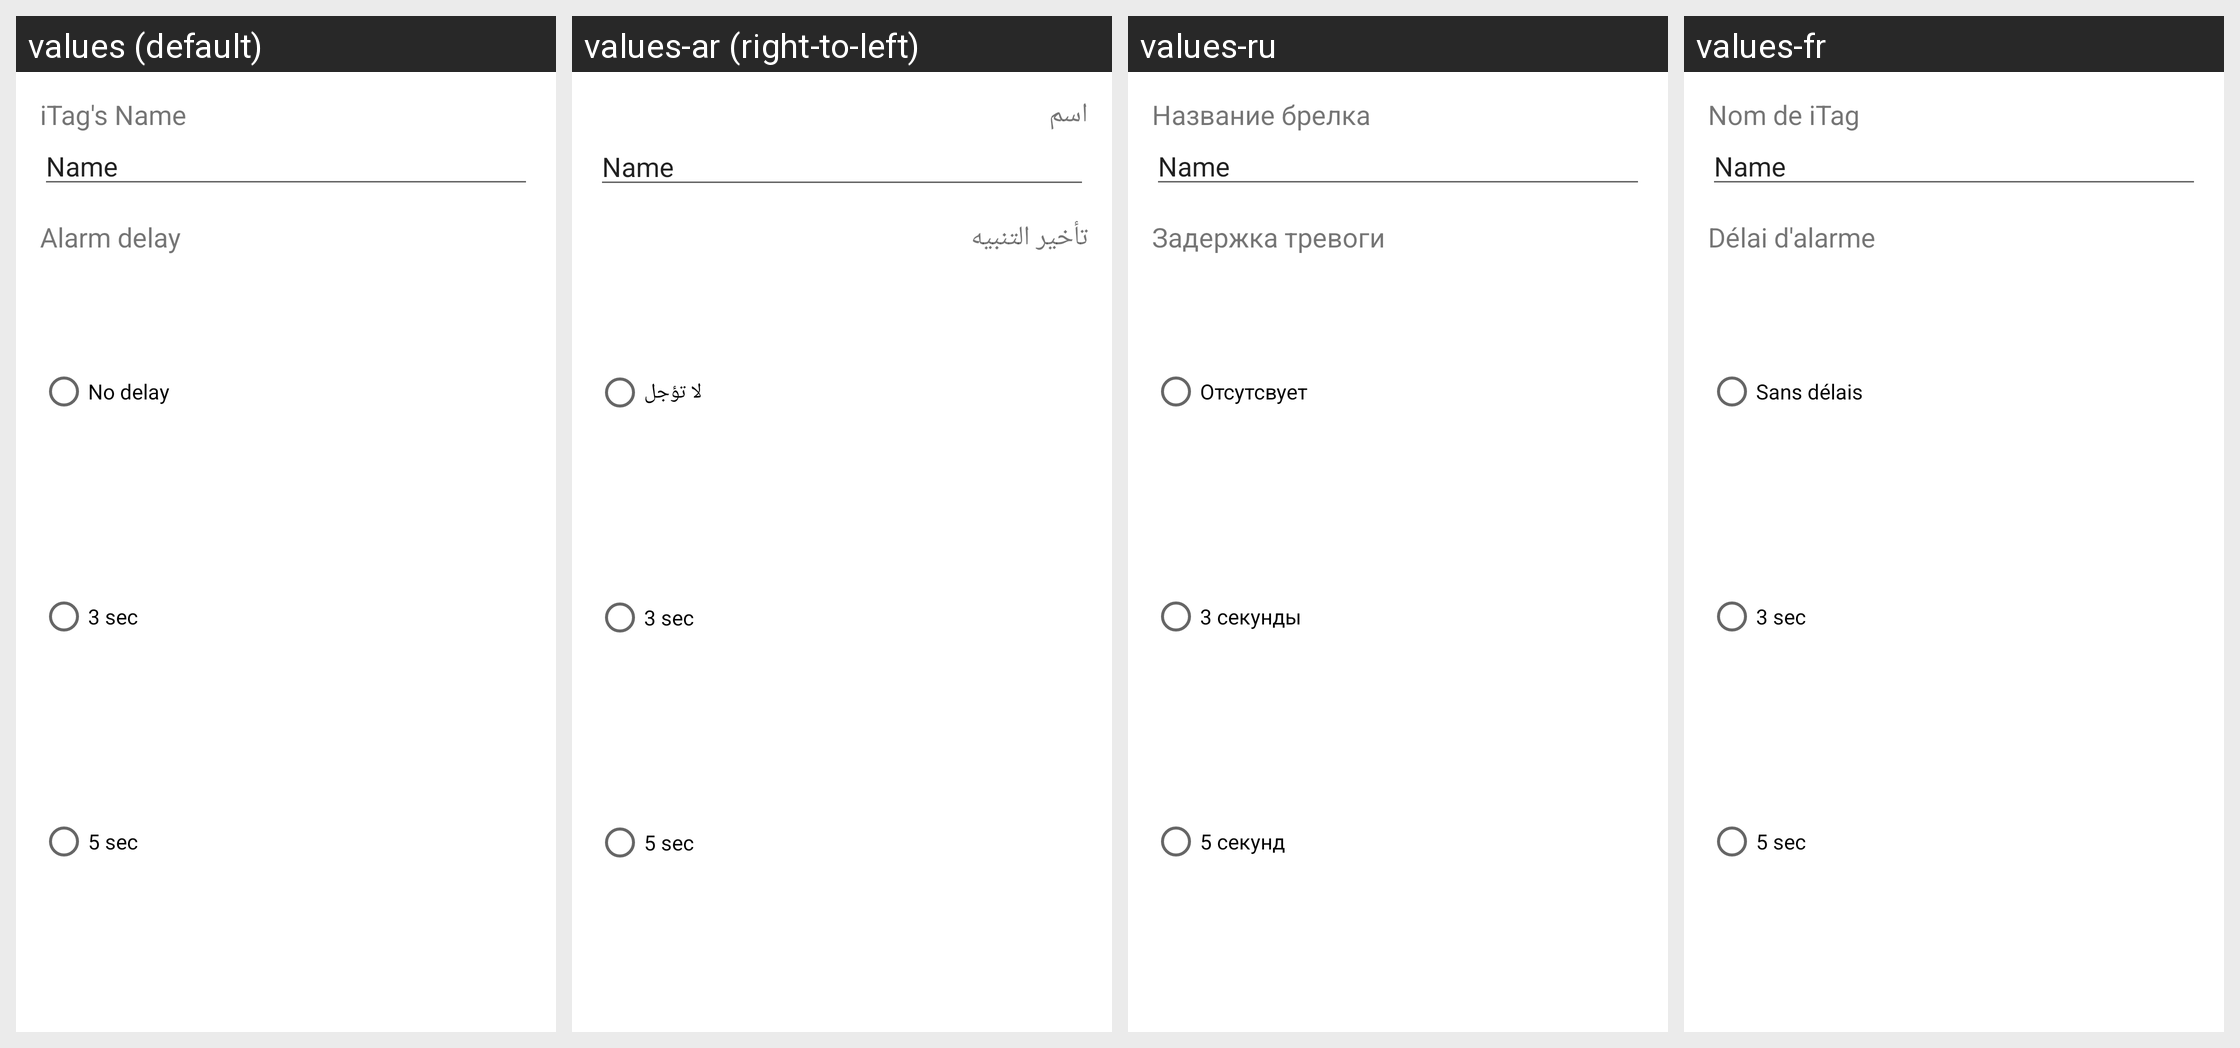

Here is an Android app screen in its default locale and in the app's own translations. Write out the translated-string differences for the strings that appear on this screen.
Android screen res/layout/fragment_set_name.xml rendered under 4 locales, left to right: values (default), values-ar (right-to-left), values-ru, values-fr. Device: Nexus 5 (rendered at 1080×1920; each locale shown at half size, 540×960, under a caption strip naming it); theme AppTheme.
Other locales in the repository, not shown: values-es, values-it, values-pt.
Strings drawn on this screen, with the default value and each locale's value (text and hints the layout hard-codes, and strings that could not be matched under every locale, appear in the picture but are not listed):

itag_name
  values: iTag's Name
  values-ar: اسم
  values-ru: Название брелка
  values-fr: Nom de iTag

itag_alarm_delay
  values: Alarm delay
  values-ar: تأخير التنبيه
  values-ru: Задержка тревоги
  values-fr: Délai d'alarme

itag_alarm_delay_0
  values: No delay
  values-ar: لا تؤجل
  values-ru: Отсутсвует
  values-fr: Sans délais

itag_alarm_delay_3
  values: 3 sec
  values-ar: 3 sec
  values-ru: 3 секунды
  values-fr: 3 sec

itag_alarm_delay_5
  values: 5 sec
  values-ar: 5 sec
  values-ru: 5 секунд
  values-fr: 5 sec
